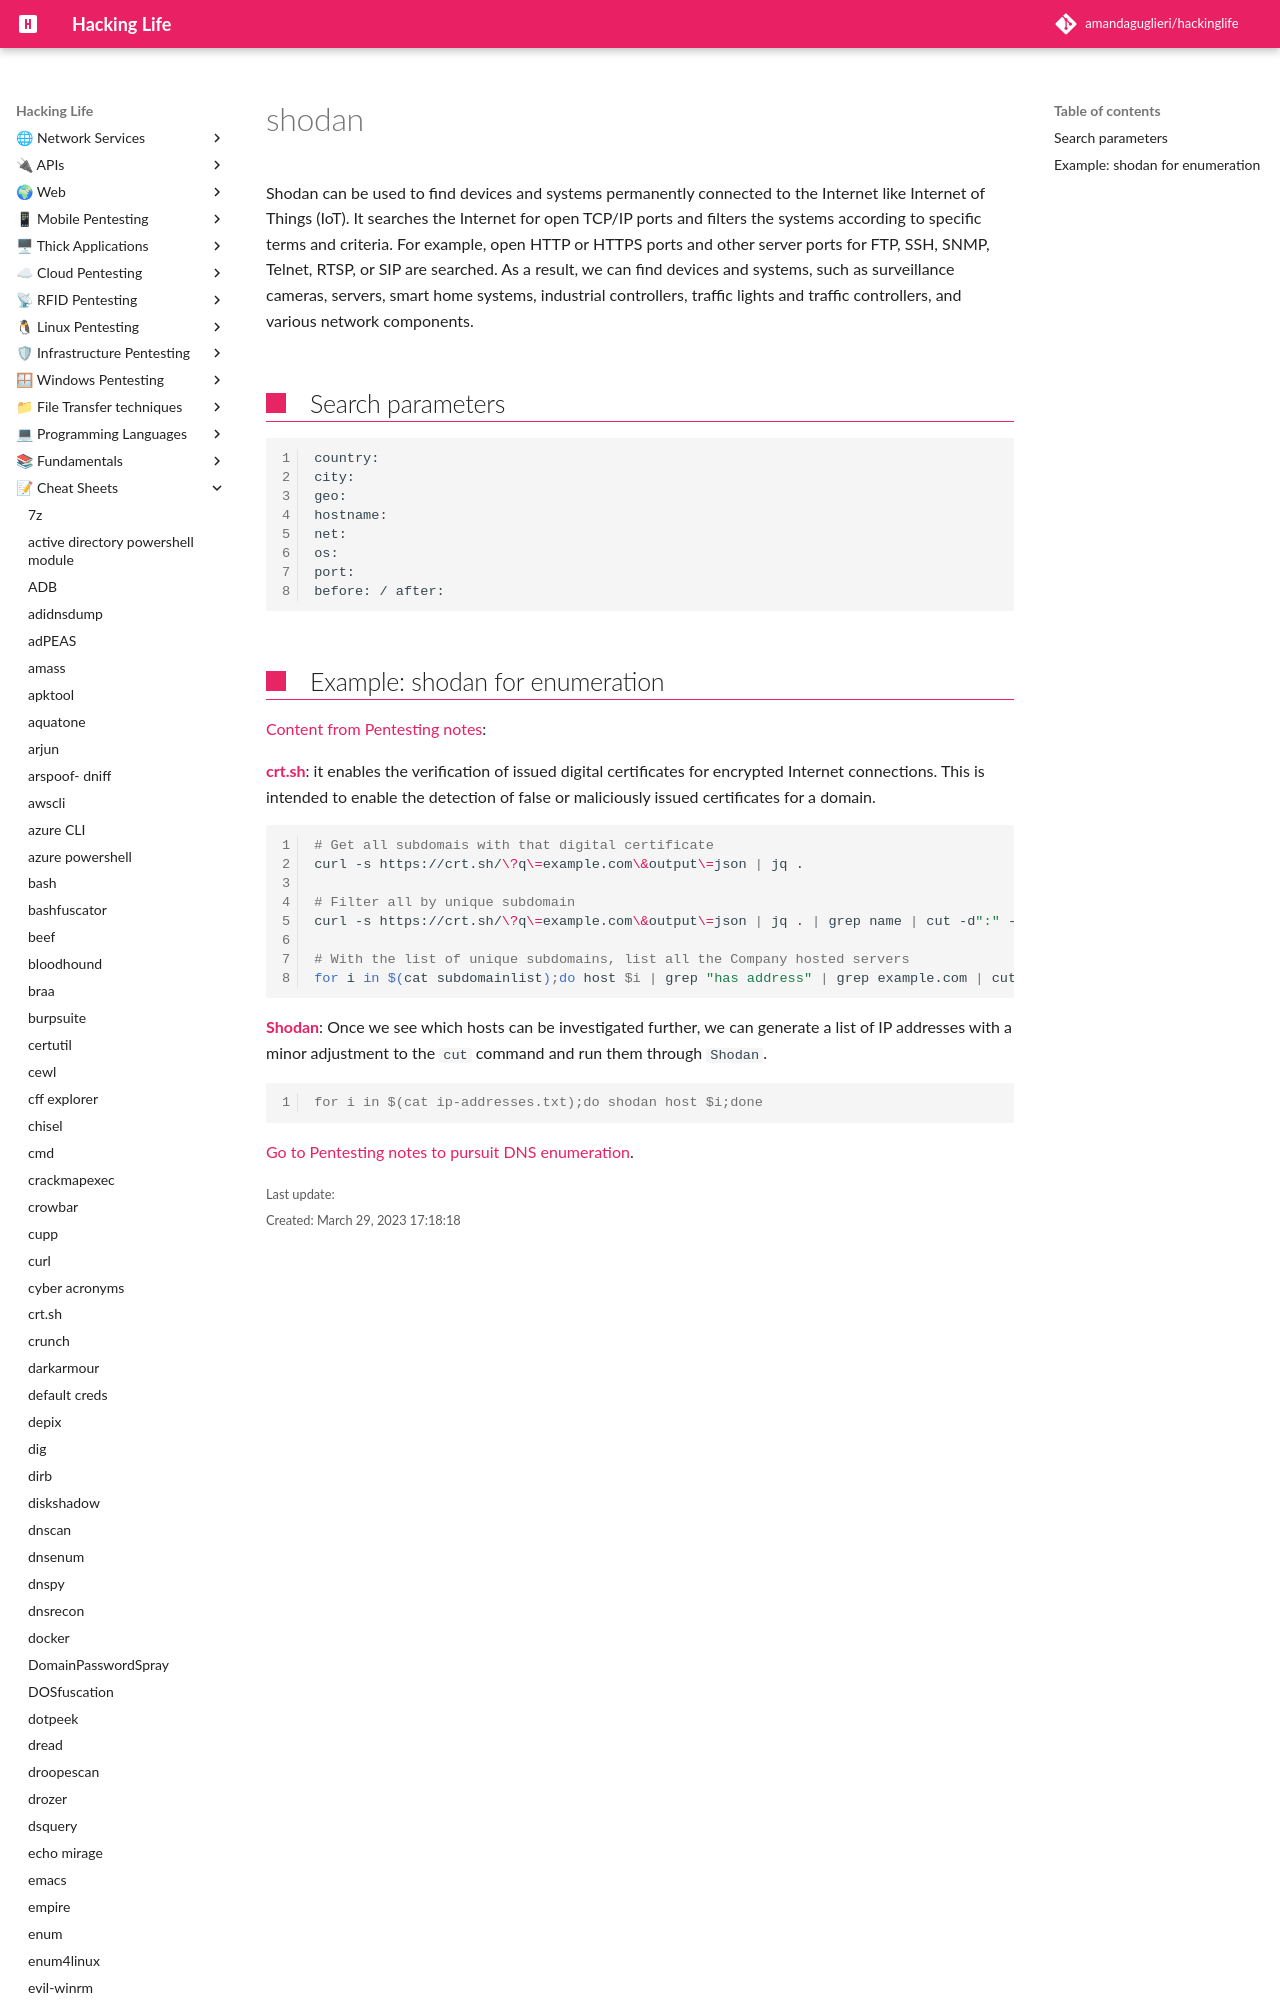

repository: amandaguglieri/hackinglife · page: shodan/index.html · generator: mkdocs

---
title: Shodan
author: amandaguglieri
draft: false
TableOfContents: true
---

# shodan


Shodan can be used to find devices and systems permanently connected to the Internet like Internet of Things (IoT). It searches the Internet for open TCP/IP ports and filters the systems according to specific terms and criteria. For example, open HTTP or HTTPS ports and other server ports for FTP, SSH, SNMP, Telnet, RTSP, or SIP are searched. As a result, we can find devices and systems, such as surveillance cameras, servers, smart home
